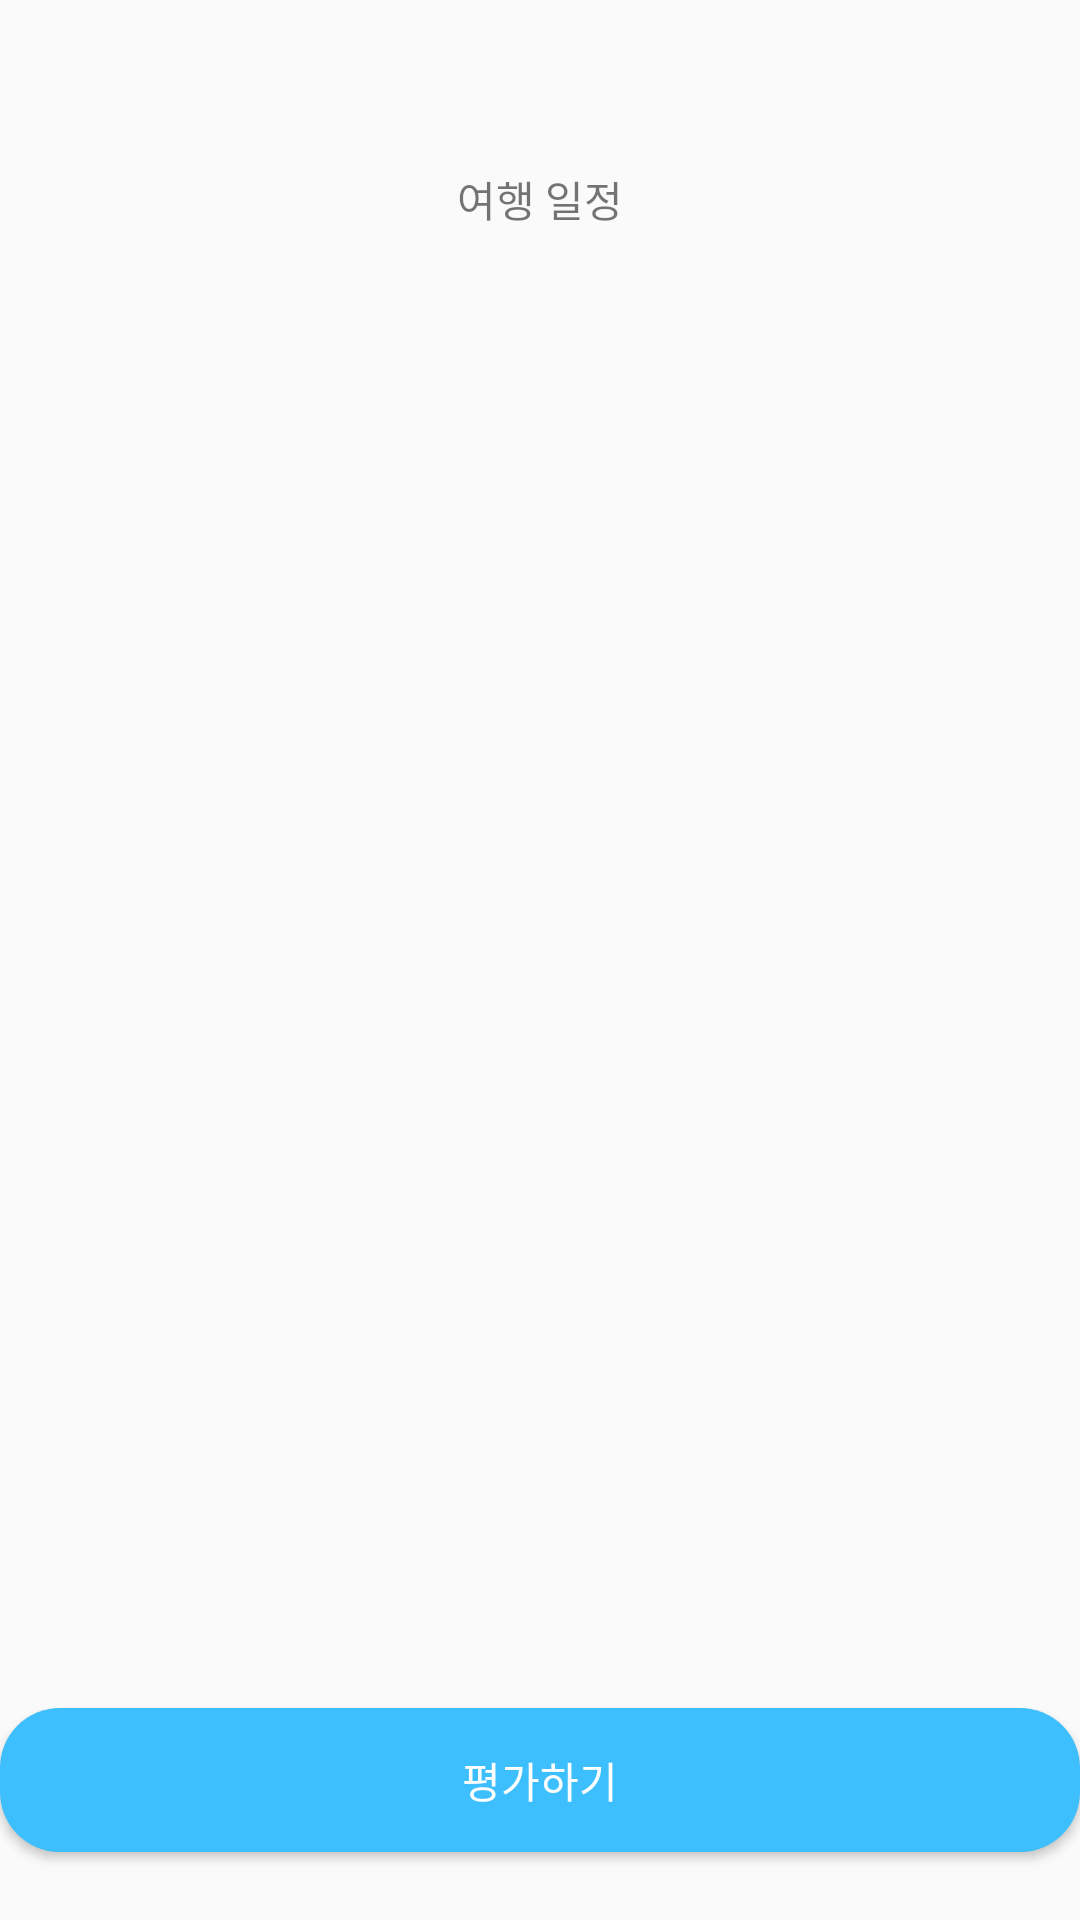

Reconstruct the res/layout file that produces this screen, plus the resources it refers to.
<!-- AndroidManifest.xml: application theme AppTheme -->
<!-- res/layout/evaluateplan.xml -->
<?xml version="1.0" encoding="utf-8"?>
<androidx.drawerlayout.widget.DrawerLayout xmlns:android="http://schemas.android.com/apk/res/android"
    xmlns:app="http://schemas.android.com/apk/res-auto"
    xmlns:tools="http://schemas.android.com/tools"
    android:id="@+id/drawer_layout1"
    android:layout_width="match_parent"
    android:layout_height="match_parent"
    >

    <androidx.constraintlayout.widget.ConstraintLayout
        android:layout_width="match_parent"
        android:layout_height="match_parent"
        android:orientation="vertical">


        <androidx.appcompat.widget.Toolbar
            android:id="@+id/toolbar1"
            android:layout_width="match_parent"
            android:layout_height="wrap_content"
            app:layout_constraintEnd_toEndOf="parent"
            app:layout_constraintStart_toStartOf="parent"
            app:layout_constraintTop_toTopOf="parent">

        </androidx.appcompat.widget.Toolbar>

        <TextView
            android:id="@+id/textView"
            android:layout_width="match_parent"
            android:layout_height="wrap_content"
            android:gravity="center"
            android:text="여행 일정"
            app:layout_constraintEnd_toEndOf="parent"
            app:layout_constraintStart_toStartOf="parent"
            app:layout_constraintTop_toBottomOf="@+id/toolbar1" />

        <androidx.recyclerview.widget.RecyclerView
            android:id="@+id/recycler_evaluate"
            android:layout_width="match_parent"
            android:layout_height="450dp"
            android:layout_marginTop="20dp"
            app:layout_constraintStart_toStartOf="parent"
            app:layout_constraintTop_toBottomOf="@+id/textView" />

        <Button
            android:id="@+id/evb"
            android:layout_width="match_parent"
            android:layout_height="wrap_content"
            android:background="@drawable/btn"
            android:text="평가하기"
            android:textColor="#ffffff"
            app:layout_constraintBottom_toBottomOf="parent"
            app:layout_constraintEnd_toEndOf="parent"
            app:layout_constraintStart_toStartOf="parent"
            app:layout_constraintTop_toBottomOf="@+id/recycler_evaluate" />

    </androidx.constraintlayout.widget.ConstraintLayout>
    <com.google.android.material.navigation.NavigationView
        android:id="@+id/nav_view"
        android:layout_width="wrap_content"
        android:layout_height="match_parent"
        android:layout_gravity="start"
        android:fitsSystemWindows="true"
        app:headerLayout="@layout/navi_header"
        app:menu="@menu/menu" />

</androidx.drawerlayout.widget.DrawerLayout>
<!-- res/layout/navi_header.xml (included above) -->
<?xml version="1.0" encoding="utf-8"?>
<LinearLayout xmlns:android="http://schemas.android.com/apk/res/android"
    xmlns:app="http://schemas.android.com/apk/res-auto"
    android:layout_width="match_parent"
    android:layout_height="wrap_content"
    android:background="#63b1ff"
    android:gravity="bottom"
    android:orientation="vertical"
    android:paddingLeft="20dp"
    android:paddingTop="40dp"
    android:paddingRight="20dp"
    android:paddingBottom="40dp"
    android:theme="@style/ThemeOverlay.AppCompat.Dark">

    <LinearLayout
        android:layout_width="match_parent"
        android:layout_height="wrap_content"
        android:orientation="horizontal">

        <TextView
            android:id="@+id/nav_name"
            android:layout_width="wrap_content"
            android:layout_height="wrap_content"
            android:layout_weight="8"/>

        <Button
            android:id="@+id/button3"
            android:layout_width="60dp"
            android:layout_height="40dp"
            android:layout_weight="1"
            android:text="로그아웃"
            android:background="#63b1d5"/>

    </LinearLayout>


    <TextView
        android:id="@+id/nav_id"
        android:layout_width="match_parent"
        android:layout_height="wrap_content"
        android:paddingTop="20dp"
        android:textAppearance="@style/TextAppearance.AppCompat.Body1" />

</LinearLayout>
<!-- resources referenced by this layout -->
<resources>
  <!-- drawable btn (drawable) -->
  <?xml version="1.0" encoding="utf-8"?>
  <selector xmlns:android="http://schemas.android.com/apk/res/android">
      <item android:state_enabled="true">
          <shape>
              <solid android:color="#3cbffc"></solid>
              <corners android:radius="20dp"></corners>
          </shape>
      </item>
  </selector>
  <style name="AppTheme" parent="Theme.AppCompat.Light.DarkActionBar">
          
          <item name="colorPrimary">@color/colorPrimary</item>
          <item name="colorPrimaryDark">@color/colorPrimaryDark</item>
          <item name="colorAccent">@color/colorAccent</item>
          <item name="windowActionBar">false</item>
          <item name="android:statusBarColor">#ffffff</item>
          <item name="android:windowLightStatusBar">true</item>
          <item name="windowNoTitle">true</item>
      </style>
  <color name="colorPrimary">#6200EE</color>
  <color name="colorPrimaryDark">#3700B3</color>
  <color name="colorAccent">#3cbffc</color>
</resources>
